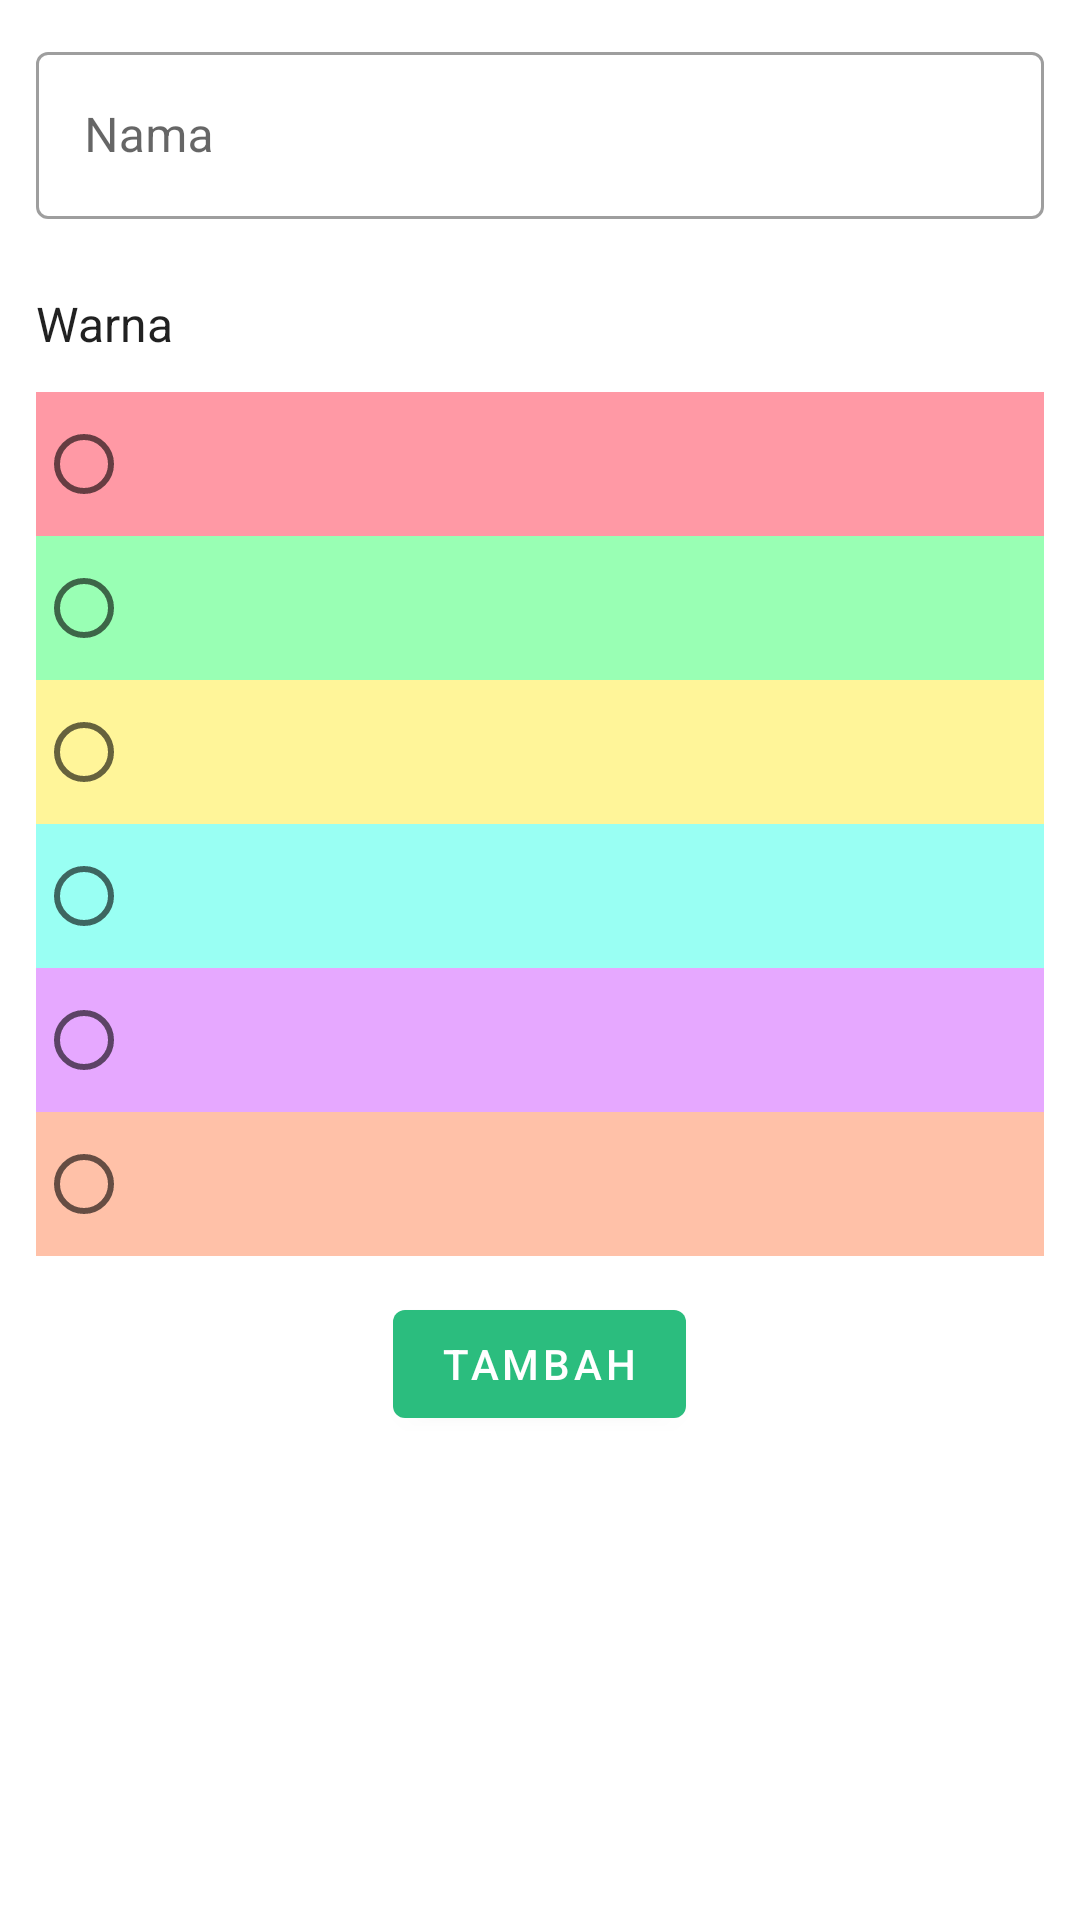

Produce the Android XML layout that renders to this screen, including the resource entries it uses.
<!-- AndroidManifest.xml: application theme Theme.Siband -->
<!-- res/layout/fragment_admin_tambah_area_ruangan.xml -->
<?xml version="1.0" encoding="utf-8"?>
<ScrollView
    xmlns:android="http://schemas.android.com/apk/res/android"
    xmlns:app="http://schemas.android.com/apk/res-auto"
    xmlns:tools="http://schemas.android.com/tools"
    android:layout_width="match_parent"
    android:layout_height="match_parent"
    tools:context=".admin.view.AdminTambahAreaRuanganFragment">

    <LinearLayout
        android:layout_width="match_parent"
        android:layout_height="match_parent"
        android:orientation="vertical"
        android:paddingHorizontal="12dp">

        <com.google.android.material.textfield.TextInputLayout
            android:id="@+id/fragment_admin_tambah_area_ruangan_nama"
            android:layout_width="match_parent"
            android:layout_height="wrap_content"
            android:layout_marginTop="12dp"
            android:hint="Nama"
            style="@style/Widget.MaterialComponents.TextInputLayout.OutlinedBox">

            <com.google.android.material.textfield.TextInputEditText
                android:layout_width="match_parent"
                android:layout_height="wrap_content"
                android:inputType="textMultiLine" />

        </com.google.android.material.textfield.TextInputLayout>

        <TextView
            android:layout_width="match_parent"
            android:layout_height="wrap_content"
            android:layout_marginTop="24dp"
            android:text="Warna"
            style="@style/TextAppearance.AppCompat.Subhead"/>
        <RadioGroup
            android:id="@+id/fragment_admin_tambah_area_ruangan_radio"
            android:layout_width="match_parent"
            android:layout_height="wrap_content"
            android:layout_marginTop="12dp">
            <RadioButton
                android:id="@+id/fragment_admin_tambah_area_ruangan_merah"
                android:layout_width="match_parent"
                android:layout_height="wrap_content"
                android:background="@color/area_red"/>
            <RadioButton
                android:id="@+id/fragment_admin_tambah_area_ruangan_hijau"
                android:layout_width="match_parent"
                android:layout_height="wrap_content"
                android:background="@color/area_hijau"/>
            <RadioButton
                android:id="@+id/fragment_admin_tambah_area_ruangan_kuning"
                android:layout_width="match_parent"
                android:layout_height="wrap_content"
                android:background="@color/area_kuning"/>
            <RadioButton
                android:id="@+id/fragment_admin_tambah_area_ruangan_biru"
                android:layout_width="match_parent"
                android:layout_height="wrap_content"
                android:background="@color/area_biru"/>
            <RadioButton
                android:id="@+id/fragment_admin_tambah_area_ruangan_ungu"
                android:layout_width="match_parent"
                android:layout_height="wrap_content"
                android:background="@color/area_ungu"/>
            <RadioButton
                android:id="@+id/fragment_admin_tambah_area_ruangan_oren"
                android:layout_width="match_parent"
                android:layout_height="wrap_content"
                android:background="@color/area_oren"/>

        </RadioGroup>



        <com.google.android.material.button.MaterialButton
            android:id="@+id/fragment_admin_tambah_area_ruangan_button"
            android:layout_width="wrap_content"
            android:layout_height="wrap_content"
            android:layout_marginTop="12dp"
            android:layout_gravity="center_horizontal"
            android:text="tambah"/>

    </LinearLayout>
</ScrollView>
<!-- resources referenced by this layout -->
<resources>
  <color name="area_biru">#99fff3</color>
  <color name="area_hijau">#99ffb4</color>
  <color name="area_kuning">#fff599</color>
  <color name="area_oren">#ffc1a8</color>
  <color name="area_red">#ff99a5</color>
  <color name="area_ungu">#e6a8ff</color>
  <style name="Theme.Siband" parent="Theme.MaterialComponents.Light.DarkActionBar">
          
          <item name="colorPrimary">@color/green_primary</item>
          <item name="colorPrimaryVariant">@color/green_primary_dark</item>
          <item name="colorOnPrimary">@color/white</item>
          
          <item name="colorSecondary">@color/green_secondary</item>
          <item name="colorSecondaryVariant">@color/green_secondary_dark</item>
          <item name="colorOnSecondary">@color/black</item>
          
          <item name="android:statusBarColor" tools:targetApi="l">?attr/colorPrimaryVariant</item>
          
          <item name="android:forceDarkAllowed" tools:targetApi="q">false</item>
      </style>
  <color name="green_primary">#2BBD7E</color>
  <color name="green_primary_dark">#008C51</color>
  <color name="white">#FFFFFFFF</color>
  <color name="green_secondary">#00BA85</color>
  <color name="green_secondary_dark">#008958</color>
  <color name="black">#FF000000</color>
</resources>
